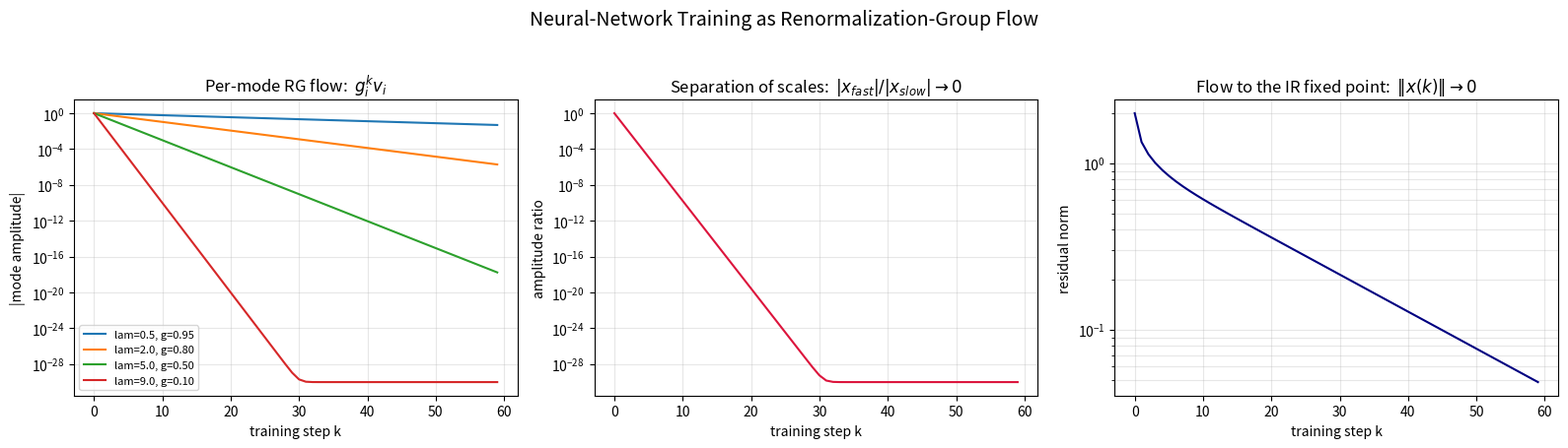

Write the Python code that produced this figure.
"""
Visualization: RG flow of NTK training modes.

Generates a figure with three panels illustrating the renormalization-group
picture of neural-network training:

  (1) Each spectral mode follows the geometric closed form g_i^k v_i.
  (2) Separation of scales: the amplitude ratio of a fast mode to a slow mode
      decays geometrically to zero (the "integrating out" of high-frequency modes).
  (3) The total residual norm flows to the IR fixed point (zero).

Self-contained: requires only numpy and matplotlib.
Run:  python _viz.py   (writes rg_flow.png)
"""

from __future__ import annotations

from typing import Sequence

import numpy as np
import matplotlib.pyplot as plt


def gain(eta: float, lam: float) -> float:
    return 1.0 - eta * lam


def closed_form(eta: float, lam: Sequence[float], v: Sequence[float], k: int) -> np.ndarray:
    g = np.array([gain(eta, l) for l in lam])
    return (g ** k) * np.array(v)


def main() -> None:
    eta = 0.1
    lam = [0.5, 2.0, 5.0, 9.0]        # NTK eigenvalues: slow -> fast
    v = [1.0, 1.0, 1.0, 1.0]
    ks = np.arange(0, 60)

    traj = np.array([closed_form(eta, lam, v, int(k)) for k in ks])  # (K, d)

    fig, axes = plt.subplots(1, 3, figsize=(16, 4.6))

    # Panel 1: per-mode geometric decay.
    ax = axes[0]
    for idx, l in enumerate(lam):
        ax.semilogy(ks, np.abs(traj[:, idx]) + 1e-30,
                    label=f"lam={l}, g={gain(eta, l):.2f}")
    ax.set_title("Per-mode RG flow:  $g_i^k v_i$")
    ax.set_xlabel("training step k")
    ax.set_ylabel("|mode amplitude|")
    ax.legend(fontsize=8)
    ax.grid(True, which="both", alpha=0.3)

    # Panel 2: separation of scales (fastest / slowest).
    ax = axes[1]
    ratio = np.abs(traj[:, -1]) / (np.abs(traj[:, 0]) + 1e-30)
    ax.semilogy(ks, ratio + 1e-30, color="crimson")
    ax.set_title("Separation of scales:  $|x_{fast}|/|x_{slow}| \\to 0$")
    ax.set_xlabel("training step k")
    ax.set_ylabel("amplitude ratio")
    ax.grid(True, which="both", alpha=0.3)

    # Panel 3: total residual norm -> IR fixed point.
    ax = axes[2]
    norm = np.linalg.norm(traj, axis=1)
    ax.semilogy(ks, norm + 1e-30, color="navy")
    ax.set_title("Flow to the IR fixed point:  $\\|x(k)\\| \\to 0$")
    ax.set_xlabel("training step k")
    ax.set_ylabel("residual norm")
    ax.grid(True, which="both", alpha=0.3)

    fig.suptitle("Neural-Network Training as Renormalization-Group Flow", fontsize=14)
    fig.tight_layout(rect=(0, 0, 1, 0.95))
    fig.savefig("rg_flow.png", dpi=130)
    print("wrote rg_flow.png")


if __name__ == "__main__":
    main()
